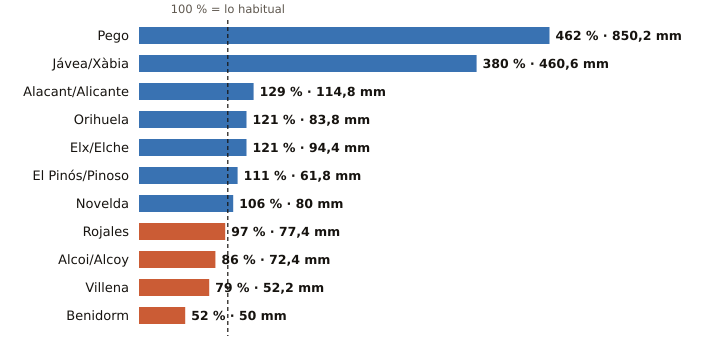

Values plotted in this chart, from the file beside it:
estacion, provincia, indicativo, mm_otono, referencia_mm, pct, periodo_referencia, hasta, hora
Pego, Alicante, 8057C, 850.2, 184.1, 462, 2011-2025, 2026-11-04, 8
Jávea/Xàbia, Alicante, 8050X, 460.6, 121.2, 380, 1997-2025, 2026-11-04, 11
Alacant/Alicante, Alicante, 8025, 114.8, 89.3, 129, 1991-2020, 2026-11-04, 11
Orihuela, Alicante, 7244X, 83.8, 69.4, 121, 2008-2025, 2026-11-04, 10
Elx/Elche, Alicante, 8018X, 94.4, 77.8, 121, 2008-2025, 2026-11-04, 9
El Pinós/Pinoso, Alicante, 7247X, 61.8, 55.9, 111, 2004-2025, 2026-11-04, 11
Novelda, Alicante, 8013X, 80.0, 75.5, 106, 2008-2025, 2026-11-04, 9
Rojales, Alicante, 7261X, 77.4, 79.8, 97, 1991-2020, 2026-11-04, 10
Alcoi/Alcoy, Alicante, 8059C, 72.4, 84.4, 86, 2009-2025, 2026-11-04, 11
Villena, Alicante, 8008Y, 52.2, 66.4, 79, 2006-2025, 2026-11-04, 10
Benidorm, Alicante, 8036Y, 50.0, 96.5, 52, 2006-2025, 2026-11-04, 10
